7-way image classification set "processed" from GitHub (DHemanth2001/Landslide_Identification_Using_ML); label vocabulary: debris flow, landslide, mudflow, non landslide, rockfall, rotational slide, translational slide.

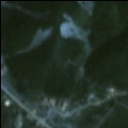
Label: rotational slide

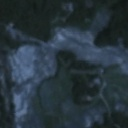
Label: debris flow

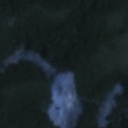
Label: landslide

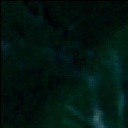
Label: landslide

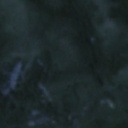
Label: non landslide

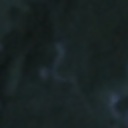
Label: non landslide
